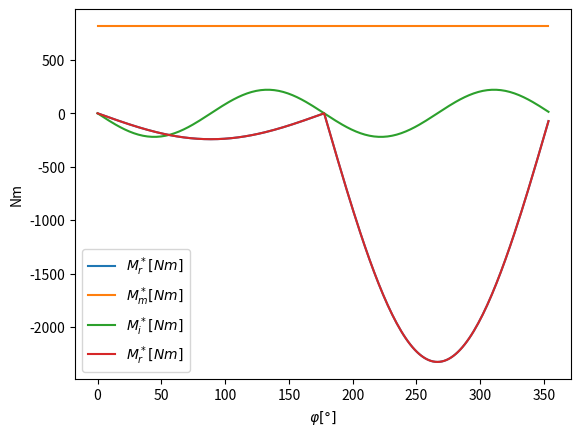

Write Python code to recreate this figure. (Note: this script raises an exception after producing the figure.)
# Author: Monse Ghalbi
# Date: 30/12/2019
# Description: moto periodico

import numpy as np
import matplotlib.pyplot as plt
from scipy.interpolate import interp1d
from scipy import integrate 

pa=-0.5e5 #pressione di aspirazione [Pa] 
pm=4.8e5 #pressione di mandata [Pa]
c=280e-3 #corsa stantuffo [m]
r=c/2  #lunghezza manovella;
D=210e-3 #diametro stantuffo
A=np.pi*pow(D,2)/4
Jm=0.1 #momento d'inerzia motore [kgm^2]
m=54 #massa del piede di biella [kg]
n=195 #191.69 %(202)velocità di rotazione media albero manovella [rpm]
w=n*2*np.pi/60 #velocità di rotazione media albero manovella [rad/s]
i=0.03 #irregolarità periodica
tau=1/7.5
eta=0.85
M0=308 # [Nm]
K=-0.1225 # [Nm/rpm]

def motore(phip):
	nm = phip/(2*np.pi)*60/tau;
	Mm = M0 + K*nm
	Mmrid = Mm*eta/tau
	return Mmrid

# Coppia motrice
Fa = np.abs(pa)*A
Fm = -pm*A
Lr = Fa*c+np.abs(Fm)*c
Mmrid = Lr/(2*np.pi)

# Coppia resistente
dphi = np.pi/100
vphia = np.arange(0,np.pi,dphi)
vphim = np.arange(np.pi, 2*np.pi, dphi)
vphi =  np.concatenate((vphia, vphim), axis=None)
vhpigrad = vphi*18*np.pi
vFa = Fa*np.ones(len(vphia))
vFm = Fm*np.ones(len(vphim))
vFr = np.concatenate((vFa, vFm), axis=None)
taum = -r*np.sin(vphi)
vMr = vFr*np.array(taum).transpose()

#Andamento del momento resistente ridotto
plt.plot(vhpigrad,vMr, label='$M_r^* [Nm]$')

plt.xlabel(r'$\varphi [°]$')
plt.ylabel('$M_r^*$ [Nm]')
plt.grid()
plt.show()

# coppia d'inerzia
vMi = -m*pow(r,2)*pow(w,2)*np.array(np.sin(vphi))*np.array(np.cos(vphi)).transpose()
# coppia totale
vMmrid = Mmrid*np.ones(len(vphi))
vMtot = vMmrid + vMr +vMi
plt.plot(vhpigrad,vMmrid, label='$M_m^* [Nm]$')
plt.plot(vhpigrad,vMi, label='$M_i^* [Nm]$')
plt.plot(vhpigrad,vMr, label='$M_r^* [Nm]$')
plt.legend(loc="lower left")
plt.xlabel(r'$\varphi [°]$')
plt.ylabel('Nm')
plt.grid()
plt.show()

vE=integrate.cumtrapz(vMtot,vphi, initial=0)

plt.plot(vhpigrad,vE,label='$E_r$')
plt.plot(vhpigrad,vMtot,label='$M_m^*+M_r^*+M_i^* [Nm]$')
plt.legend(loc="lower left")
plt.xlabel(r'$\varphi [°]$')
plt.title('Andamento di $M^∗$ e di $E_r$')
plt.grid()
fig = plt.gcf()
fig.canvas.set_window_title('Andamento di $M^∗$ e di $E_r$')
plt.show()

DEmax=np.max(vE)-np.min(vE)
Jtrid=DEmax/(i*pow(w,2))
Jv=Jtrid*pow(tau,2)/eta-Jm
Jvrid=Jv/pow(tau,2)*eta;
Jmrid=Jm/pow(tau,2)*eta;
dt=0.01; tf=30;
t=np.arange(0,tf,dt);
phi = [0] 
phip = [0]

for j in np.arange(0,len(t)):
	Mmrid = motore(phip[j])
	phig = 2*np.pi*(phi[j]/(2*np.pi)-np.fix(phi[j]/(2*np.pi)))
	Mr = np.interp(phig,vphi,vMr)	
	phipp=(Mmrid+Mr-m*pow(r,2)*pow(phip[j],2)*np.sin(phi[j])*np.cos(phi[j]))/(Jvrid+Jmrid+m*pow(r,2)*pow(np.sin(phi[j]),2))
	phip.append(phip[j]+phipp*dt)
	phi.append(phi[j]+phip[j]*dt)


plt.plot(t,np.array(phip[:-1])/(2*np.pi/60))
plt.grid()
plt.ylabel('n [rpm]')
plt.xlabel('tempo [s]')
fig = plt.gcf()
plt.title('Andamento della velocità dell\'albero di manovella')
fig.canvas.set_window_title("Andamento della velocità dell'albero di manovella")
plt.show()


